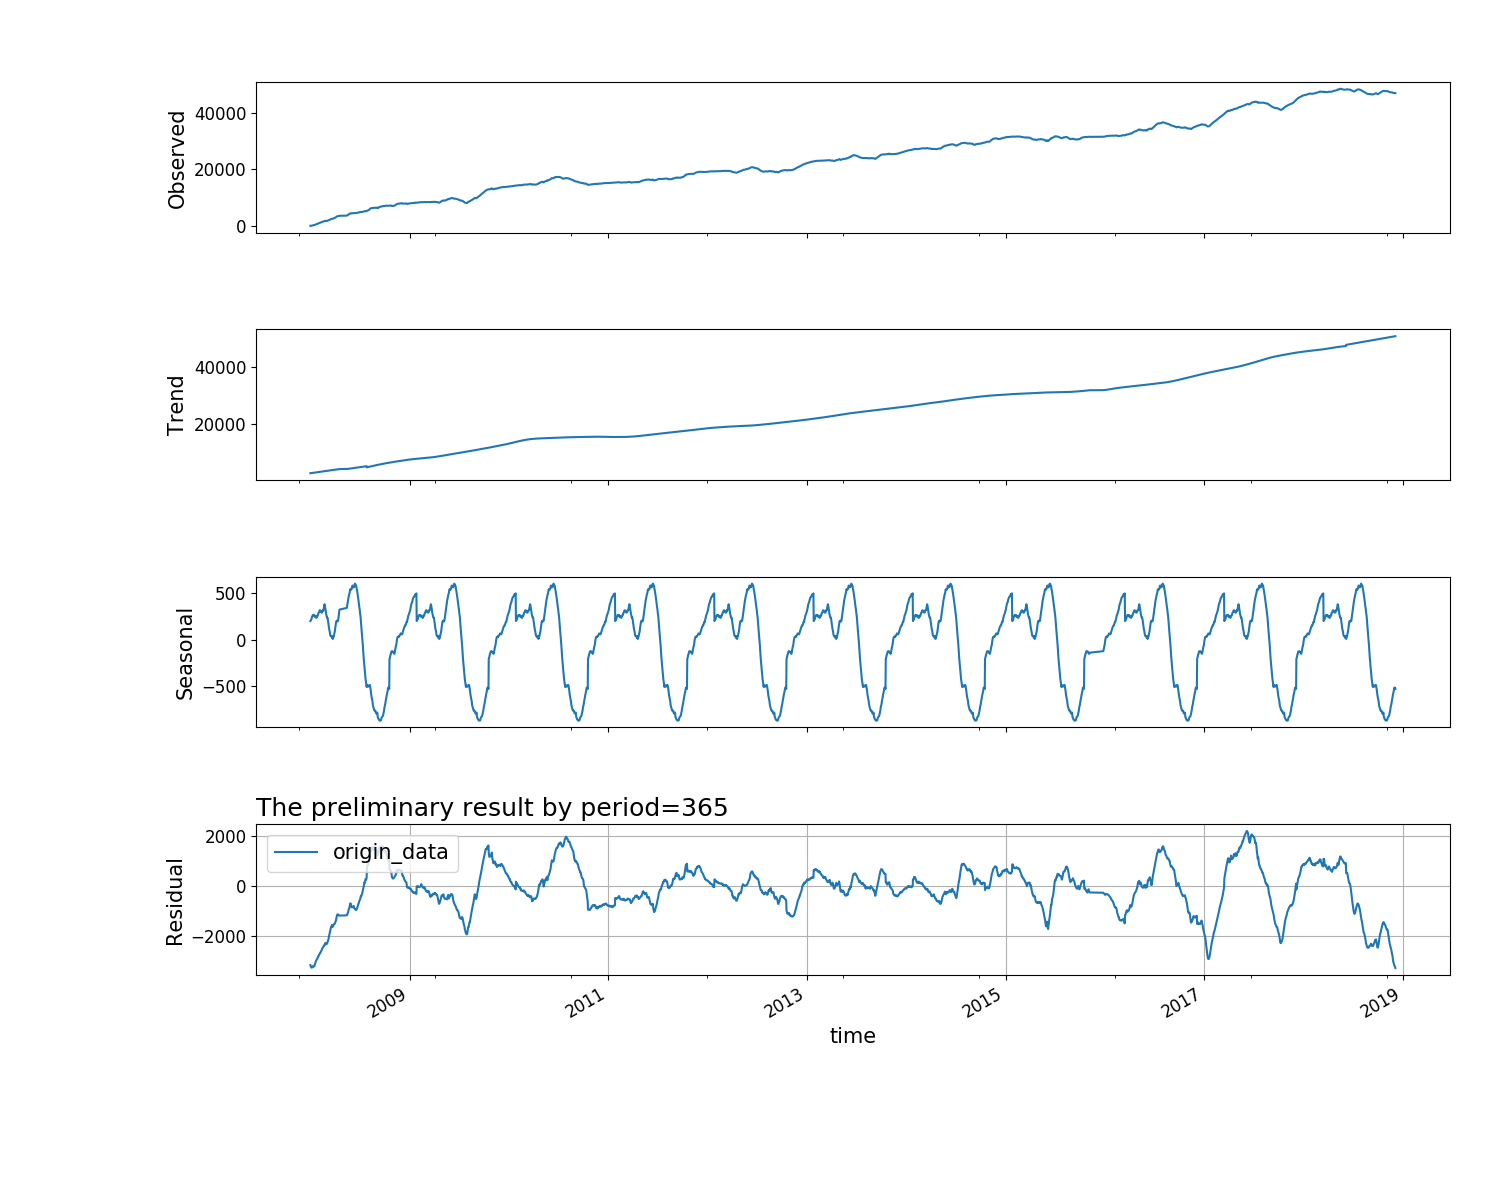

Source data for this figure (header and first rows):
time; origin_data; trend; seasonal; residual
2008-01-01; -18.8; 2917; 200.2; -3136
2008-01-02; -34.5; 2931; 205.6; -3171
2008-01-03; -44.8; 2944; 212.3; -3202
2008-01-04; -46.0; 2958; 214.5; -3218
2008-01-05; -42.5; 2972; 221.4; -3235
2008-01-06; -9.2; 2985; 234.3; -3229
2008-01-07; 11.8; 2999; 244.6; -3231
2008-01-08; 45.9; 3012; 252.5; -3219
2008-01-09; 74.2; 3026; 256.6; -3208
2008-01-10; 123.3; 3039; 264.4; -3180
2008-01-11; 148.7; 3053; 266; -3170
2008-01-12; 142.4; 3066; 263.2; -3187
2008-01-13; 152.8; 3080; 265.2; -3192
2008-01-14; 170.7; 3093; 265.3; -3188
2008-01-15; 188.1; 3107; 265.9; -3185
2008-01-16; 213.7; 3120; 257.7; -3164
2008-01-17; 260.7; 3134; 245.7; -3119
2008-01-18; 307.7; 3147; 251.1; -3091
2008-01-19; 356.6; 3161; 253.1; -3058
2008-01-20; 398.5; 3175; 248.9; -3025
2008-01-21; 443.7; 3188; 249.7; -2994
2008-01-22; 477.4; 3202; 238.6; -2963
2008-01-23; 509.0; 3215; 234.2; -2940
2008-01-24; 538.4; 3229; 235.5; -2926
2008-01-25; 583.4; 3242; 246.2; -2905
2008-01-26; 615.9; 3256; 258; -2898
2008-01-27; 665.8; 3269; 258.7; -2862
2008-01-28; 719.8; 3283; 258.2; -2821
2008-01-29; 757.8; 3296; 265.7; -2804
2008-01-30; 780.7; 3310; 278.4; -2808
2008-01-31; 834.6; 3323; 288.8; -2778
2008-02-01; 889.5; 3337; 290.7; -2738
2008-02-02; 923.8; 3350; 295.3; -2722
2008-02-03; 955.1; 3364; 306.9; -2716
2008-02-04; 998.0; 3378; 314.6; -2694
2008-02-05; 1025; 3391; 316.3; -2682
2008-02-06; 1063; 3405; 313.7; -2656
2008-02-07; 1099; 3418; 312.3; -2631
2008-02-08; 1117; 3432; 305.7; -2620
2008-02-09; 1151; 3445; 298.4; -2592
2008-02-10; 1184; 3459; 295.9; -2570
2008-02-11; 1212; 3472; 293.5; -2554
2008-02-12; 1244; 3486; 289.4; -2531
2008-02-13; 1303; 3499; 293.2; -2489
2008-02-14; 1338; 3513; 298.6; -2473
2008-02-15; 1382; 3526; 313.6; -2458
2008-02-16; 1417; 3540; 313.2; -2436
2008-02-17; 1452; 3553; 316.6; -2418
2008-02-18; 1477; 3567; 316.3; -2406
2008-02-19; 1537; 3581; 330; -2374
2008-02-20; 1587; 3594; 349.6; -2357
2008-02-21; 1624; 3608; 373.6; -2357
2008-02-22; 1653; 3621; 381; -2349
2008-02-23; 1691; 3635; 372.6; -2317
2008-02-24; 1728; 3648; 355.4; -2276
2008-02-25; 1741; 3662; 337.2; -2258
2008-02-26; 1702; 3675; 317; -2290
2008-02-27; 1669; 3689; 293.2; -2313
2008-02-28; 1672; 3702; 275.6; -2306
2008-02-29; 1683; 3716; 266.3; -2299
... 3,855 more rows
